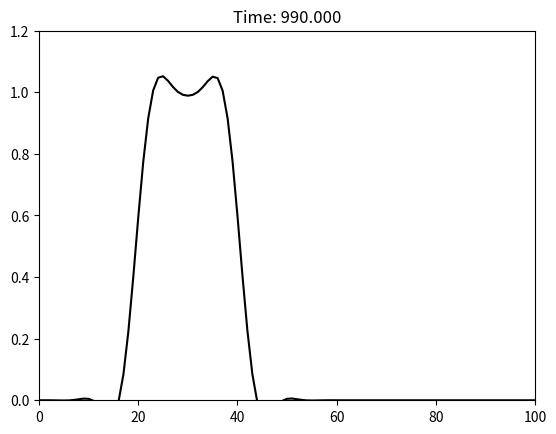

Recreate this plot in Python.
import numpy as np
import matplotlib.pyplot as plt

dt = 0.5
dx = 1.
u = 1.
max_x = 100.
nt = 2000
x = np.arange(0.,max_x+dx,dx)
print(x)
print("Courant Number:", u*dt/dx)

f = np.copy(x)
f[:] = 0.
f[(x>=40.)&(x<=60.)] = 1.

#initial distribution of f
#plt.plot(x,f)
#plt.show()


g = (f-np.roll(f,1,axis=0))/dx

if(u>=0):
    iup = -1
    dxiup = -1.0*dx
else:
    iup = 1
    dxiup = 1.0*dx

xi = -1.*u*dt

icounter = 0
for n in range(0,nt):
    if n*dt%10==0:
        plt.clf()
        plt.cla()
        plt.plot(x,f,color='black')
        plt.ylim([0.,1.2])
        plt.xlim([0.,100.])
        plt.title('Time: %04.3f'%(n*dt))
        plt.savefig('CIP2019t_%04d.png'%(n*dt))
    icounter+=1
    a = -2*(np.roll(f,-1*iup,axis=0)-f)/(dxiup)**3.+(g+np.roll(g,-1*iup,axis=0))/(dxiup**2.)
    b = -3*(f-np.roll(f,-1*iup,axis=0))/(dxiup)**2.-(2.*g+np.roll(g,-1*iup,axis=0))/dxiup
    f = a*xi**3.+b*xi**2.+g*xi+f
    g = 3*a*xi**2.+2*b*xi+g
